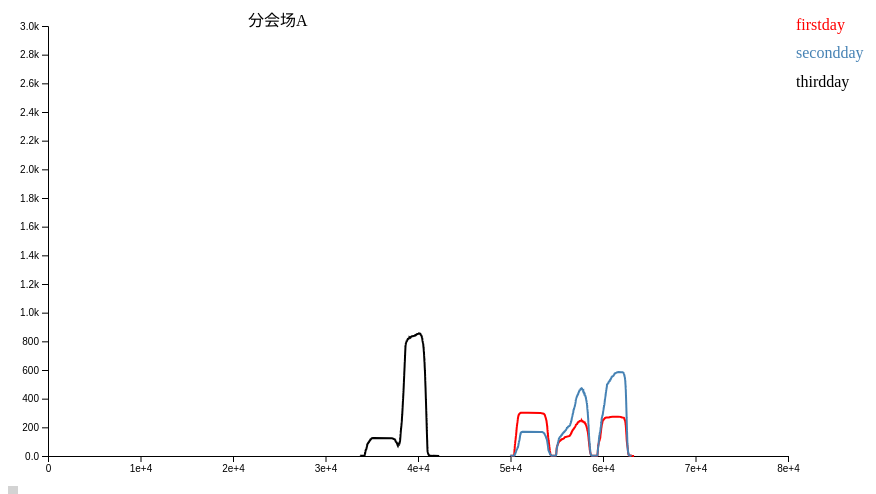
D3 v4 page, settled after 360 driven frames (6 s of simulated time); the page loaded 1 data file(s).


  
// Define margins, dimensions, and some line colors
const margin = {top: 40, right: 120, bottom: 30, left: 40};
const width = 900 - margin.left - margin.right;
const height = 500 - margin.top - margin.bottom;

// Define the scales and tell D3 how to draw the line
const x = d3.scaleLinear().domain([0, 80000]).range([0, width]);     
const y = d3.scaleLinear().domain([0, 3000]).range([height, 0]);
const line = d3.line().x(d => x(d.time)).y(d => y(d.num));

const chart = d3.select('svg').append('g')
  .attr('transform', 'translate(' + margin.left + ',' + margin.top + ')');
  
const tooltip = d3.select('#tooltip');
const tooltipLine = chart.append('line');
  
// Add the axes and a title
var xAxis = d3.axisBottom(x).tickFormat(d3.format('.4'));//innerTickSize(-(height-margin.bottom-margin.top));
var yAxis = d3.axisLeft(y).tickFormat(d3.format('.2s'));
chart.append('g').call(yAxis); 
chart.append('g').attr('transform', 'translate(0,' + height + ')').call(xAxis);
chart.append('text').html('分会场A').attr('x', 200);
  
// Load the data and draw a chart
let states, tipBox;
//d3.csv("census2000.csv", type, function(error, data){
d3.json('9.json', d => {
  states = d;

  chart.selectAll()
    .data(states).enter()
    .append('path')
    .attr('fill', 'none')
    .attr('stroke', d => d.color)
    .attr('stroke-width', 2)
    .datum(d => d.people)
    .attr('d', line);
  
  chart.selectAll()
    .data(states).enter()
    .append('text')
    .html(d => d.date)
    .attr('fill', d => d.color)
    .attr('alignment-baseline', 'middle')
    .attr('x', width)
    .attr('dx', '.5em')
    .attr('y', d => y(d.max)); 
  
  tipBox = chart.append('rect')
    .attr('width', width)
    .attr('height', height)
    .attr('opacity', 0)
    .on('mousemove', drawTooltip)
    .on('mouseout', removeTooltip);
})

function removeTooltip() {
  if (tooltip) tooltip.style('display', 'none');
  if (tooltipLine) tooltipLine.attr('stroke', 'none');
}

function drawTooltip() {
  const time = Math.floor((x.invert(d3.mouse(tipBox.node())[0])) / 1);
	console.log(d3.mouse(tipBox.node())[0]);
	console.log(x.invert(d3.mouse(tipBox.node())[0]));
	console.log(time);
	/*
  states.sort((a, b) => {
	console.log("1111111111");
	console.log(b.people.find(h => h.time == time).num);
	console.log("1111111111");
    return b.people.find(h => h.time == time).num - a.people.find(h => h.time == time).num;
  })  
    */
  tooltipLine.attr('stroke', 'black')
    .attr('x1', x(time))
    .attr('x2', x(time))
    .attr('y1', 0)
    .attr('y2', height);
  
  tooltip.html(time)
    .style('display', 'block')
    .style('left', d3.event.pageX + 20)
    .style('top', d3.event.pageY - 20)
    .selectAll()
    .data(states).enter()
    .append('div')
    .style('color', d => d.color)
    .html(d => d.date + ': ' + d.people.find(h => h.time == findCloseNum(d.people, time)).num);
}

function findCloseNum(arr, num) {
    var index = 0; // 保存最接近数值在数组中的索引
    var d_value = Number.MAX_VALUE; // 保存差值绝对值，默认为最大数值
    for (var i = 0; i < arr.length; i++) {
        var new_d_value = Math.abs(arr[i].time - num); // 新差值
        if (new_d_value <= d_value) { // 如果新差值绝对值小于等于旧差值绝对值，保存新差值绝对值和索引
            if (new_d_value === d_value && arr[i].time < index) { // 如果数组中两个数值跟目标数值差值一样，取大
                continue;
            }
            index = arr[i].time;
            d_value = new_d_value;
        }
    }
    return index // 返回最接近的数值
}


### data: 9.json
[
 {
  "date": "firstday",
  "show": true,
  "color": "red",
  "max": 3000,
  "people": [
   {
    "time": 50014,
    "num": 1
   },
   {
    "time": 50058,
    "num": 2
   },
   {
    "time": 50379,
    "num": 3
   },
   {
    "time": 50387,
    "num": 4
   },
   {
    "time": 50389,
    "num": 6
   },
   {
    "time": 50396,
    "num": 8
   },
   {
    "time": 50397,
    "num": 9
   },
   {
    "time": 50399,
    "num": 11
   },
   "... 1,302 more items"
  ]
 },
 {
  "date": "secondday",
  "show": true,
  "color": "steelblue",
  "max": 2800,
  "people": [
   {
    "time": 50011,
    "num": 1
   },
   {
    "time": 50020,
    "num": 2
   },
   {
    "time": 50429,
    "num": 3
   },
   {
    "time": 50439,
    "num": 4
   },
   {
    "time": 50445,
    "num": 5
   },
   {
    "time": 50449,
    "num": 6
   },
   {
    "time": 50455,
    "num": 7
   },
   {
    "time": 50458,
    "num": 9
   },
   "... 1,825 more items"
  ]
 },
 {
  "date": "thirdday",
  "show": true,
  "color": "black",
  "max": 2600,
  "people": [
   {
    "time": 33799,
    "num": 1
   },
   {
    "time": 33806,
    "num": 2
   },
   {
    "time": 34219,
    "num": 3
   },
   {
    "time": 34226,
    "num": 4
   },
   {
    "time": 34229,
    "num": 5
   },
   {
    "time": 34236,
    "num": 6
   },
   {
    "time": 34238,
    "num": 7
   },
   {
    "time": 34241,
    "num": 8
   },
   "... 1,129 more items"
  ]
 }
]